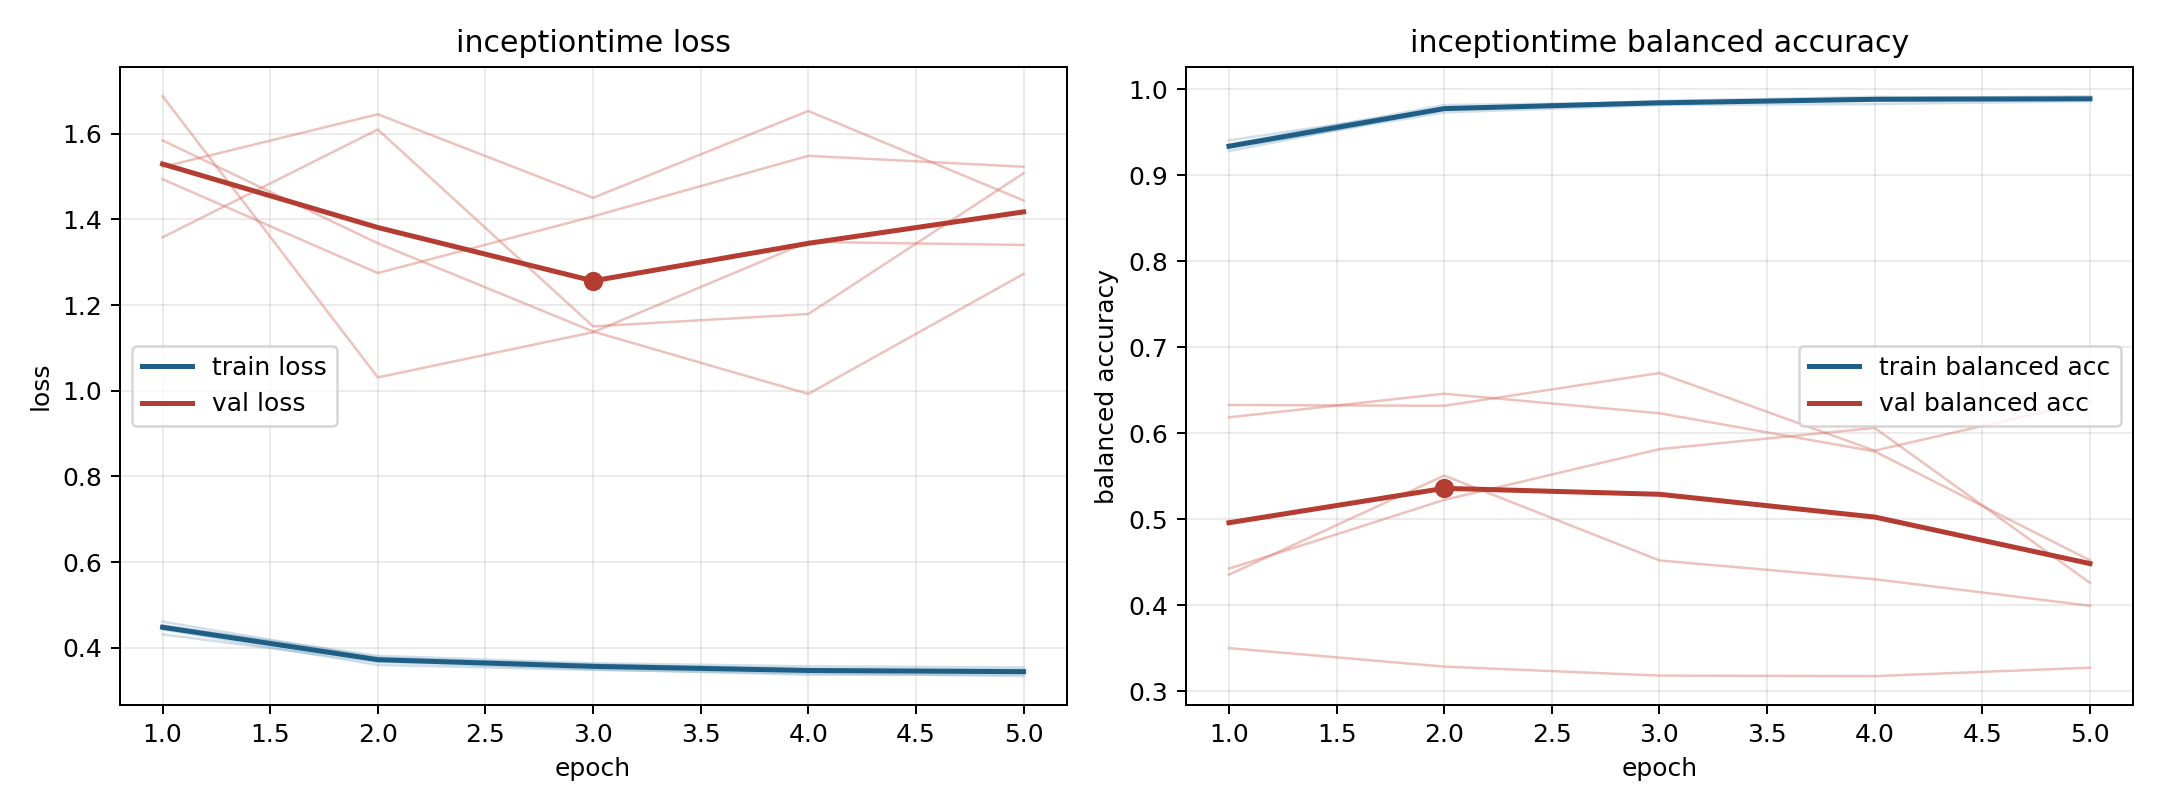

The table this chart was drawn from, first rows:
model, fold, epoch, train_loss, train_balanced_accuracy, val_loss, val_balanced_accuracy
inceptiontime, 1, 1, 0.4609, 0.9283, 1.358, 0.6185
inceptiontime, 1, 2, 0.3768, 0.977, 1.61, 0.646
inceptiontime, 1, 3, 0.3596, 0.9837, 1.15, 0.6233
inceptiontime, 1, 4, 0.351, 0.9885, 1.179, 0.5789
inceptiontime, 1, 5, 0.3493, 0.9881, 1.508, 0.4522
inceptiontime, 2, 1, 0.4428, 0.9356, 1.523, 0.3501
inceptiontime, 2, 2, 0.3598, 0.9817, 1.646, 0.3286
inceptiontime, 2, 3, 0.3484, 0.9851, 1.451, 0.3181
inceptiontime, 2, 4, 0.3401, 0.9896, 1.653, 0.3175
inceptiontime, 2, 5, 0.3338, 0.9921, 1.444, 0.3273
inceptiontime, 3, 1, 0.4312, 0.9407, 1.688, 0.6329
inceptiontime, 3, 2, 0.3668, 0.9774, 1.031, 0.6319
inceptiontime, 3, 3, 0.3497, 0.9866, 1.137, 0.6701
inceptiontime, 3, 4, 0.3371, 0.9913, 1.348, 0.5798
inceptiontime, 3, 5, 0.3379, 0.9893, 1.341, 0.6371
inceptiontime, 4, 1, 0.4517, 0.932, 1.585, 0.4425
inceptiontime, 4, 2, 0.3811, 0.9733, 1.344, 0.5224
inceptiontime, 4, 3, 0.3638, 0.9817, 1.138, 0.5815
inceptiontime, 4, 4, 0.3566, 0.983, 0.9927, 0.6062
inceptiontime, 4, 5, 0.354, 0.9863, 1.273, 0.426
inceptiontime, 5, 1, 0.4522, 0.9328, 1.494, 0.4355
inceptiontime, 5, 2, 0.3756, 0.9787, 1.275, 0.5508
inceptiontime, 5, 3, 0.3611, 0.9848, 1.407, 0.4521
inceptiontime, 5, 4, 0.3496, 0.9898, 1.549, 0.4302
inceptiontime, 5, 5, 0.3454, 0.9897, 1.523, 0.3994
